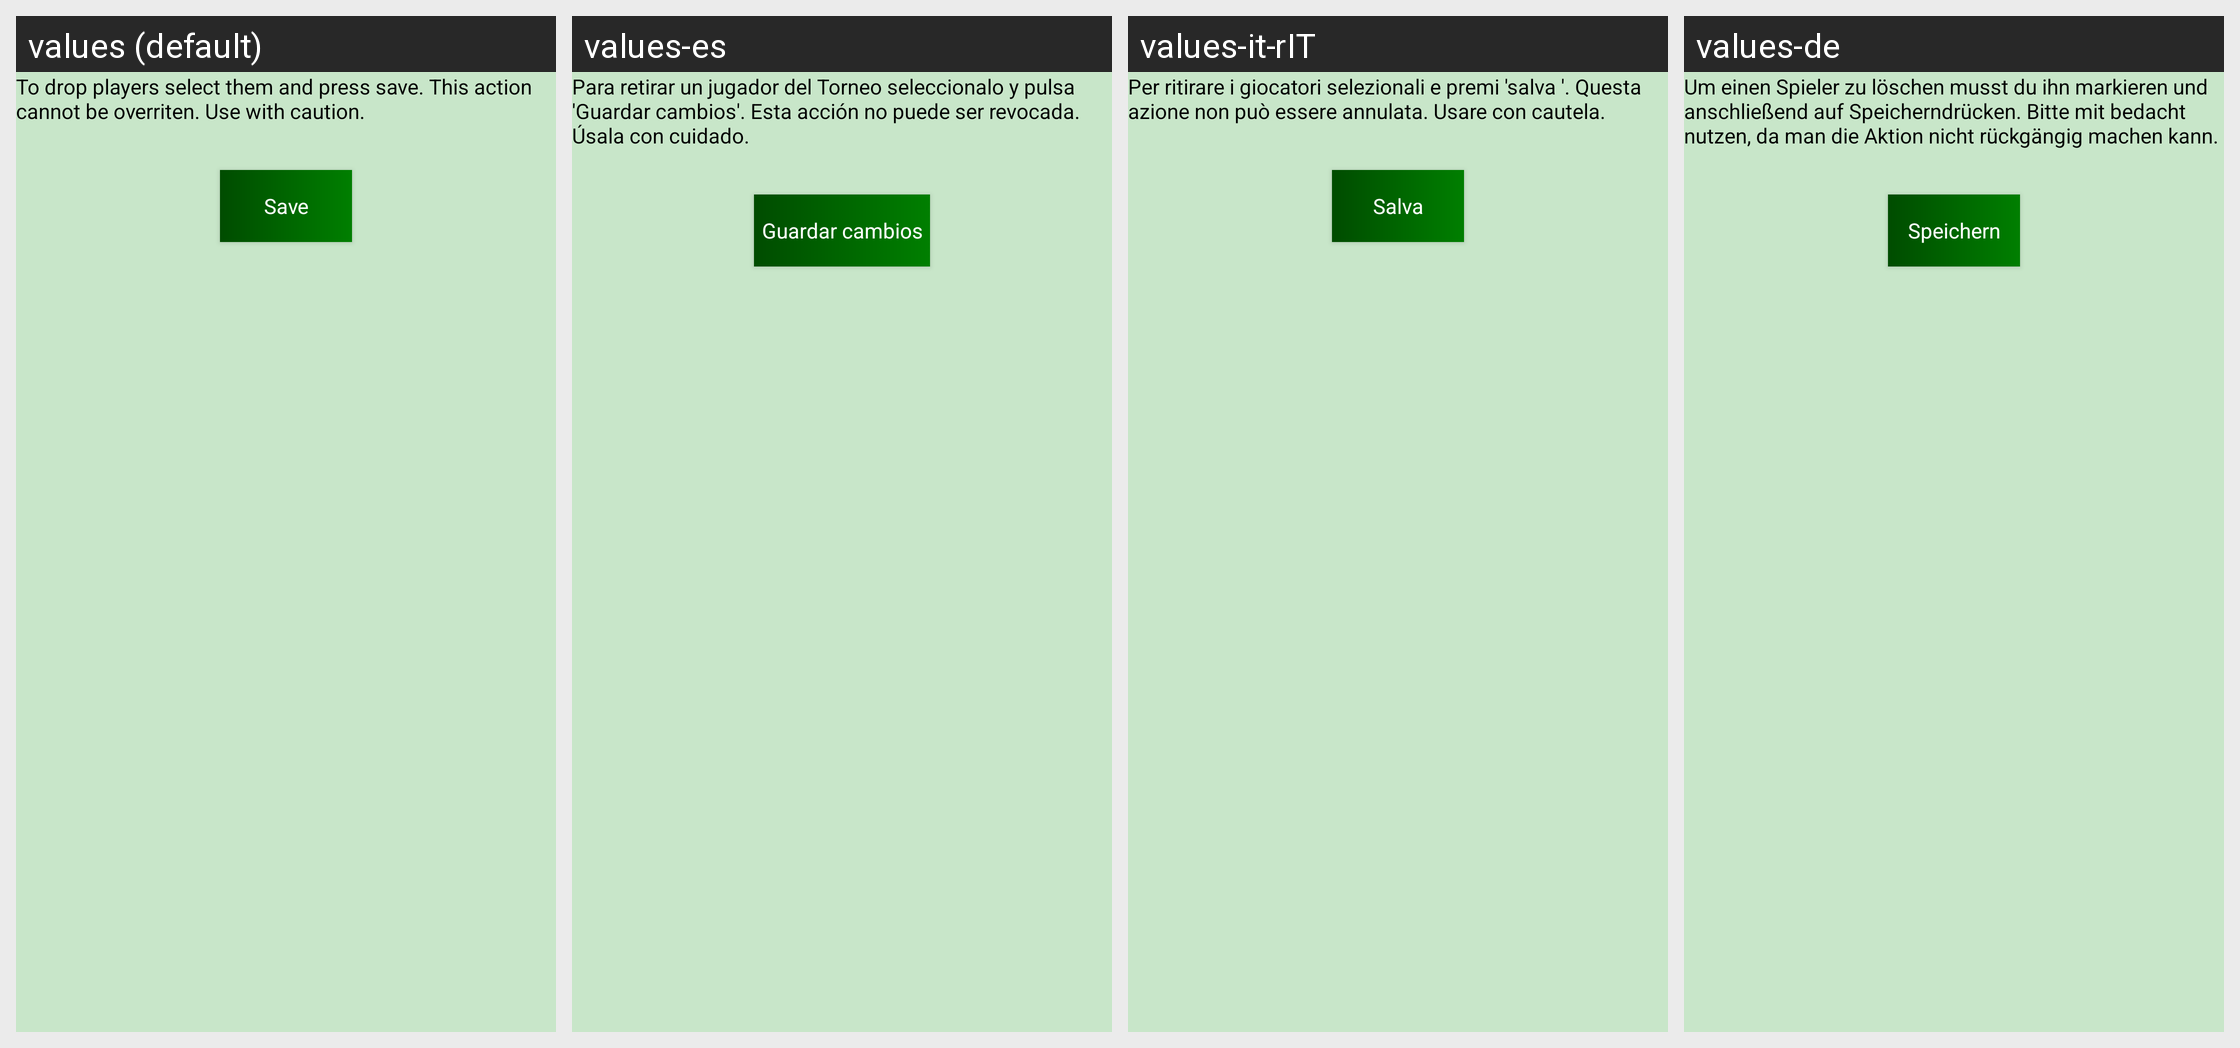

Here is an Android app screen in its default locale and in the app's own translations. Write out the translated-string differences for the strings that appear on this screen.
Android screen res/layout/fragment_drop_player.xml rendered under 4 locales, left to right: values (default), values-es, values-it-rIT, values-de. Device: Nexus 5 (rendered at 1080×1920; each locale shown at half size, 540×960, under a caption strip naming it); theme AppTheme.
Other locales in the repository, not shown: values-pl.
Strings drawn on this screen, with the default value and each locale's value (text and hints the layout hard-codes, and strings that could not be matched under every locale, appear in the picture but are not listed):

drop_player_info_text
  values: To drop players select them and press save. This action cannot be overriten. Use with caution.
  values-es: Para retirar un jugador del Torneo seleccionalo y pulsa 'Guardar cambios'. Esta acción no puede ser revocada. Úsala con cuidado.
  values-it-rIT: Per ritirare i giocatori selezionali e premi 'salva '. Questa azione non può essere annulata. Usare con cautela.
  values-de: Um einen Spieler zu löschen musst du ihn markieren und anschließend auf Speicherndrücken. Bitte mit bedacht nutzen, da man die Aktion nicht rückgängig machen kann.

activity_save_score_board_save
  values: Save
  values-es: Guardar cambios
  values-it-rIT: Salva
  values-de: Speichern
